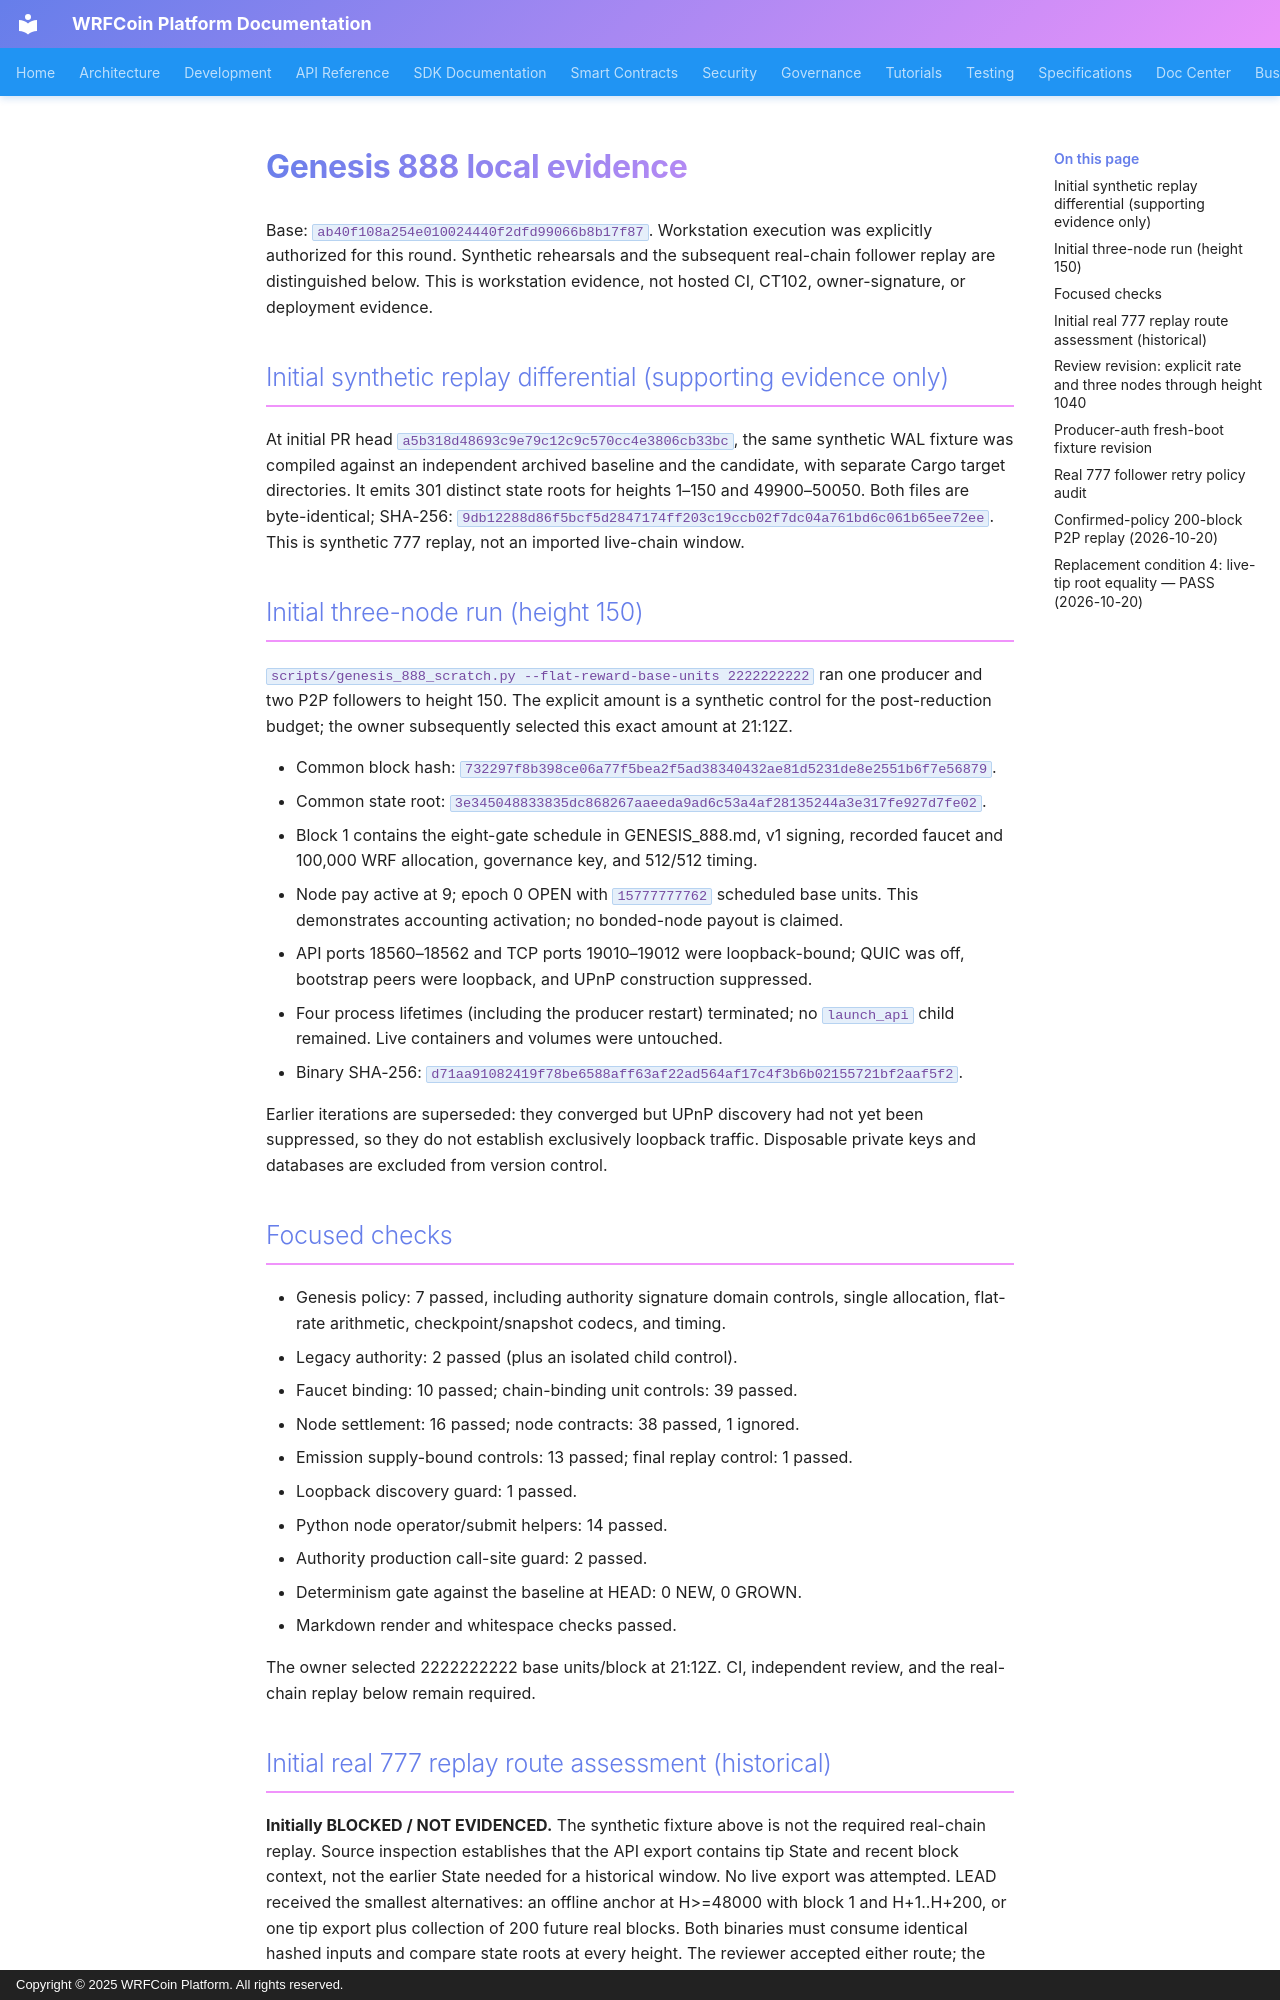

repository: wrfcoin/core4 · page: testnet/GENESIS_888_EVIDENCE/index.html · generator: mkdocs · copyright: Copyright © 2025 WRFCoin Platform. All rights reserved.

# Genesis 888 local evidence

Base: `ab40f108a254e010024440f2dfd99066b8b17f87`. Workstation execution was
explicitly authorized for this round. Synthetic rehearsals and the subsequent
real-chain follower replay are distinguished below. This is workstation
evidence, not hosted CI, CT102, owner-signature, or deployment evidence.

## Initial synthetic replay differential (supporting evidence only)

At initial PR head `a5b318d48693c9e79c12c9c570cc4e3806cb33bc`, the same synthetic WAL fixture was compiled against an independent archived
baseline and the candidate, with separate Cargo target directories. It emits
301 distinct state roots for heights 1–150 and 49900–50050. Both files are
byte-identical; SHA-256:
`9db12288d86f5bcf5d2847174ff203c19ccb02f7dc04a761bd6c061b65ee72ee`.
This is synthetic 777 replay, not an imported live-chain window.

## Initial three-node run (height 150)

`scripts/genesis_888_scratch.py --flat-reward-base-units 2222222222` ran one
producer and two P2P followers to height 150. The explicit amount is a synthetic
control for the post-reduction budget; the owner subsequently selected this exact amount at 21:12Z.

- Common block hash: `732297f8b398ce06a77f5bea2f5ad38340432ae81d5231de8e2551b6f7e56879`.
- Common state root: `3e345048833835dc868267aaeeda9ad6c53a4af28135244a3e317fe927d7fe02`.
- Block 1 contains the eight-gate schedule in GENESIS_888.md, v1 signing,
  recorded faucet and 100,000 WRF allocation, governance key, and 512/512 timing.
- Node pay active at 9; epoch 0 OPEN with `15777777762` scheduled base units.
  This demonstrates accounting activation; no bonded-node payout is claimed.
- API ports 18560–18562 and TCP ports 19010–19012 were loopback-bound;
  QUIC was off, bootstrap peers were loopback, and UPnP construction suppressed.
- Four process lifetimes (including the producer restart) terminated; no
  `launch_api` child remained. Live containers and volumes were untouched.
- Binary SHA-256: `d71aa91082419f78be6588aff63af22ad564af17c4f3b6b02155721bf2aaf5f2`.

Earlier iterations are superseded: they converged but UPnP discovery had not yet
been suppressed, so they do not establish exclusively loopback traffic.
Disposable private keys and databases are excluded from version control.

## Focused checks

- Genesis policy: 7 passed, including authority signature domain controls,
  single allocation, flat-rate arithmetic, checkpoint/snapshot codecs, and timing.
- Legacy authority: 2 passed (plus an isolated child control).
- Faucet binding: 10 passed; chain-binding unit controls: 39 passed.
- Node settlement: 16 passed; node contracts: 38 passed, 1 ignored.
- Emission supply-bound controls: 13 passed; final replay control: 1 passed.
- Loopback discovery guard: 1 passed.
- Python node operator/submit helpers: 14 passed.
- Authority production call-site guard: 2 passed.
- Determinism gate against the baseline at HEAD: 0 NEW, 0 GROWN.
- Markdown render and whitespace checks passed.

The owner selected 2222222222 base units/block at 21:12Z. CI, independent
review, and the real-chain replay below remain required.

## Initial real 777 replay route assessment (historical)

**Initially BLOCKED / NOT EVIDENCED.** The synthetic fixture above is not the required
real-chain replay. Source inspection establishes that the API export contains
tip State and recent block context, not the earlier State needed for a historical
window. No live export was attempted. LEAD received the smallest alternatives:
an offline anchor at H>=48000 with block 1 and H+1..H+200, or one tip export plus
collection of 200 future real blocks. Both binaries must consume identical hashed
inputs and compare state roots at every height. The reviewer accepted either
route; the input route remains pending LEAD.

The hosted determinism disk guard is a separately owned CI environment issue
(core4#3621); it still needs green execution before merge. This PR stays draft.
